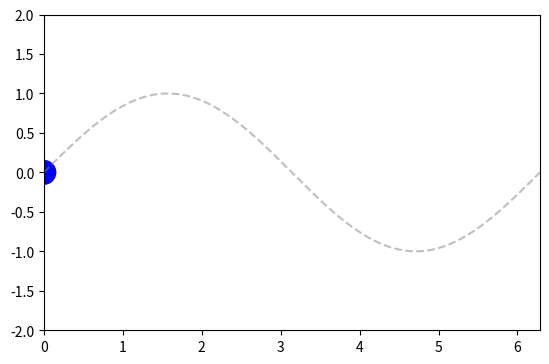

The script that saved this image:
import matplotlib.pyplot as plt
import matplotlib.animation as animation
import numpy as np


fig, ax = plt.subplots()
ax.set_xlim(0, 2 * np.pi)
ax.set_ylim(-2, 2)
ax.set_aspect('equal')


x = np.linspace(0, 2 * np.pi, 400)
ax.plot(x, np.sin(x), '--', color='gray', alpha=0.5)


circle = plt.Circle((0, 0), 0.15, color='blue')
ax.add_patch(circle)


def update(frame):
    x_pos = frame * 0.05
    y_pos = np.sin(x_pos)
    circle.center = (x_pos, y_pos)
    return circle,

ani = animation.FuncAnimation(
    fig,
    update,
    frames=200,
    interval=30,
    blit=True
)

plt.show()
